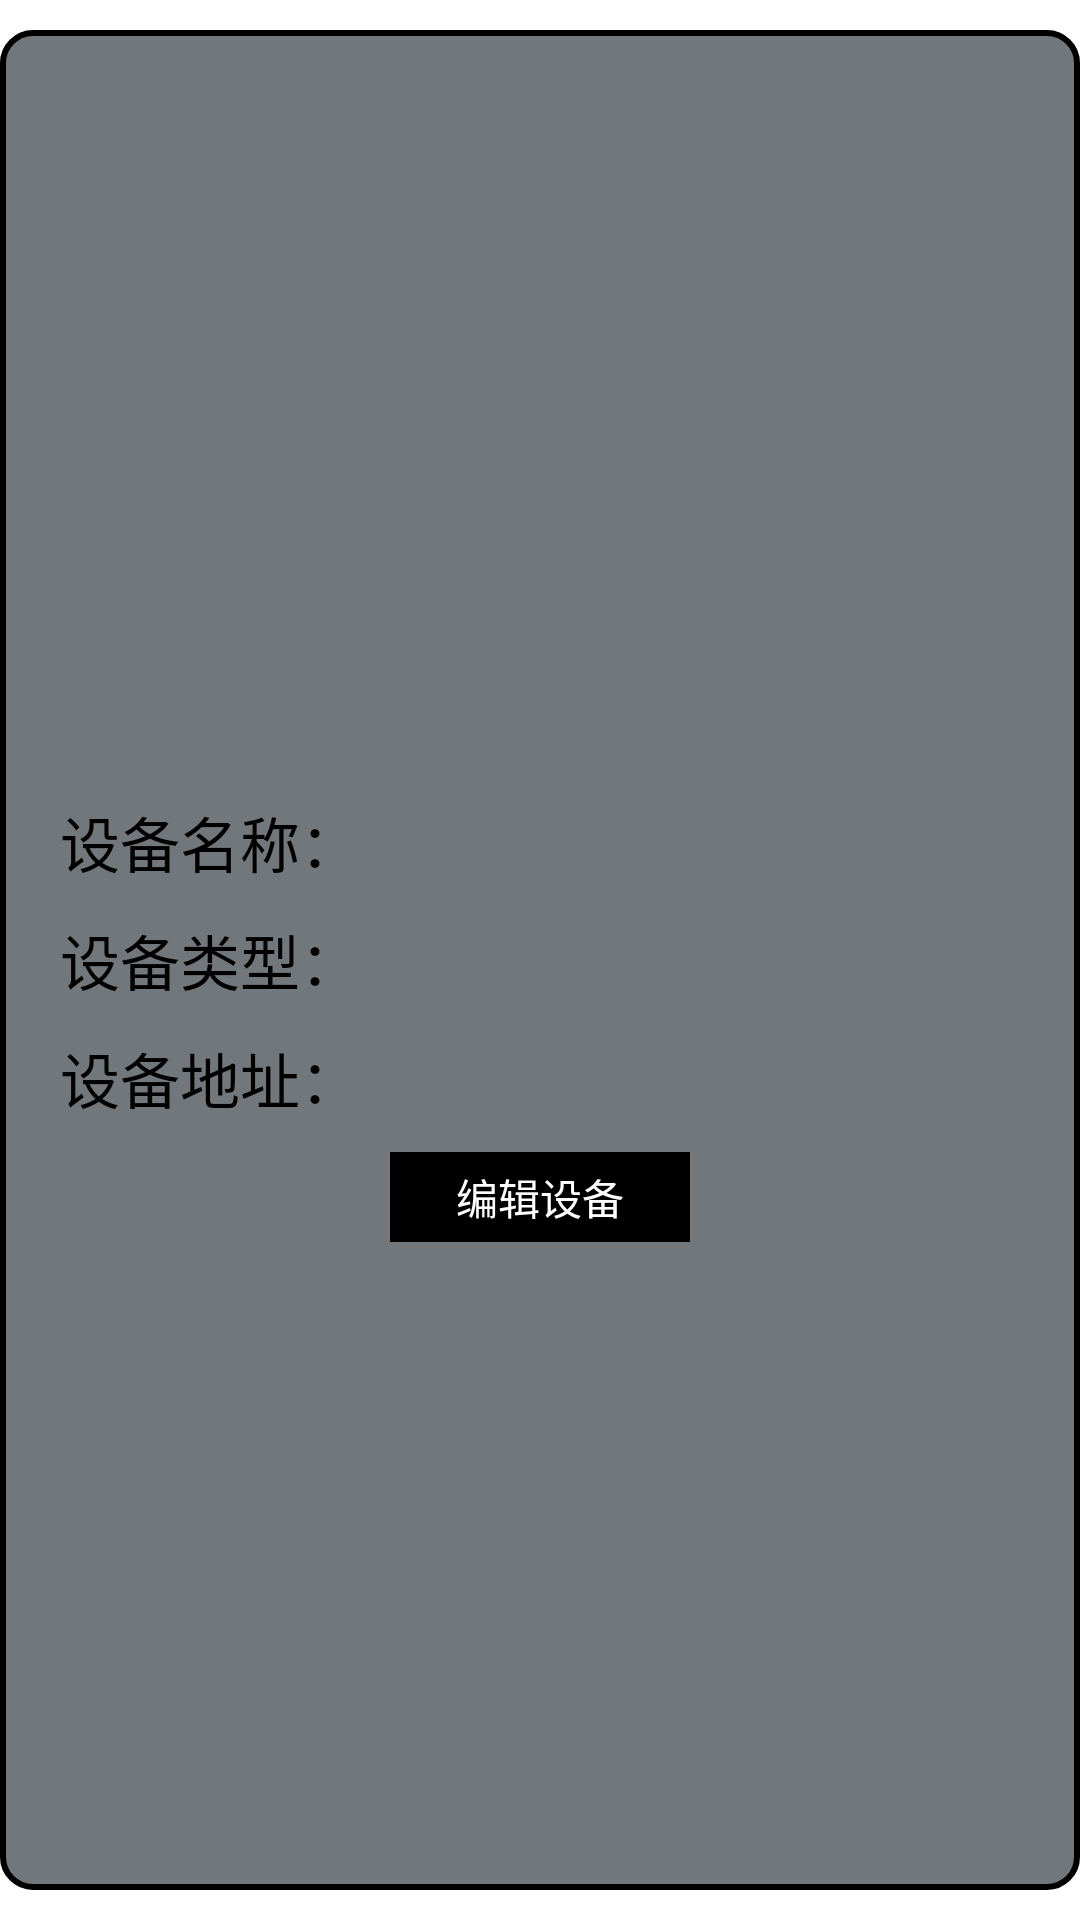

This screen was rendered from an Android layout file. Write that file and the resources it references.
<!-- AndroidManifest.xml: application theme Theme.ThingsBoard -->
<!-- res/layout/recycler_item.xml -->
<?xml version="1.0" encoding="utf-8"?>
<LinearLayout xmlns:android="http://schemas.android.com/apk/res/android"
    android:layout_width="match_parent"
    android:gravity="center"
    android:paddingTop="10dp"
    android:paddingBottom="10dp"
    android:layout_height="230dp">


    <LinearLayout

        android:layout_width="match_parent"
        android:layout_height="match_parent"
        android:background="@drawable/view"
        android:gravity="center"
        android:orientation="vertical">

        <LinearLayout
            android:layout_width="match_parent"
            android:layout_height="wrap_content">

            <ImageButton
                android:layout_marginLeft="250dp"
                android:id="@+id/bianji_device"
                android:layout_width="30dp"
                android:layout_height="30dp"
                android:background="@drawable/b"/>
            <ImageButton
                android:id="@+id/shanchu_device"
                android:layout_marginLeft="10dp"
                android:layout_width="30dp"
                android:layout_height="30dp"
                android:background="@drawable/s"/>

        </LinearLayout>

        <LinearLayout
            android:layout_width="match_parent"
            android:layout_height="wrap_content"
            android:orientation="vertical">

            <TextView
                android:layout_marginTop="10dp"
                android:layout_marginLeft="20dp"
                android:id="@+id/devices_name"
                android:layout_width="wrap_content"
                android:layout_height="wrap_content"
                android:text="设备名称："
                android:textColor="@color/black"
                android:textSize="20sp" />

            <TextView
                android:layout_marginLeft="20dp"
                android:id="@+id/devices_type"
                android:layout_width="wrap_content"
                android:layout_height="wrap_content"
                android:layout_marginTop="10dp"
                android:text="设备类型："
                android:textColor="@color/black"
                android:textSize="20sp" />

            <TextView
                android:layout_marginLeft="20dp"
                android:id="@+id/devices_address"
                android:layout_width="wrap_content"
                android:layout_height="wrap_content"
                android:layout_marginTop="10dp"
                android:text="设备地址："
                android:textColor="@color/black"
                android:textSize="20sp" />

        </LinearLayout>

        <LinearLayout
            android:id="@+id/btn_bianji"
            android:layout_width="100dp"
            android:layout_height="30dp"
            android:layout_marginTop="10dp"
            android:background="#000000">

            <TextView
                android:layout_width="match_parent"
                android:layout_height="match_parent"
                android:gravity="center"
                android:text="编辑设备"
                android:textColor="@color/white" />
        </LinearLayout>

    </LinearLayout>



</LinearLayout>
<!-- resources referenced by this layout -->
<resources>
  <!-- drawable view (drawable) -->
  <?xml version="1.0" encoding="utf-8"?>
  <selector xmlns:android="http://schemas.android.com/apk/res/android">
  
      <item>
          <shape>
  
              <stroke android:color="@color/black" android:width="2dp" />
              <corners android:radius="10dp"/>
              <solid android:color="#72777b"/>
  
          </shape>
      </item>
  </selector>
  <style name="Theme.ThingsBoard" parent="Theme.MaterialComponents.DayNight.NoActionBar">
          
          <item name="android:windowTranslucentStatus">true</item>
          <item name="android:windowTranslucentNavigation">true</item>
  
  
          <item name="colorPrimary">#9C9B9E</item>
          <item name="colorPrimaryVariant">#9C9B9E</item>
          <item name="colorOnPrimary">@color/white</item>
          
          <item name="colorSecondary">@color/teal_200</item>
          <item name="colorSecondaryVariant">@color/teal_700</item>
          <item name="colorOnSecondary">@color/black</item>
          
          <item name="android:statusBarColor" tools:targetApi="l">?attr/colorPrimaryVariant</item>
          
      </style>
  <!-- not gathered from this repository: default colours our renderer supplied (Android Studio template values) -->
  <color name="teal_200">#FF03DAC5</color>
  <color name="teal_700">#FF018786</color>
  <color name="black">#FF000000</color>
  <color name="white">#FFFFFFFF</color>
</resources>
